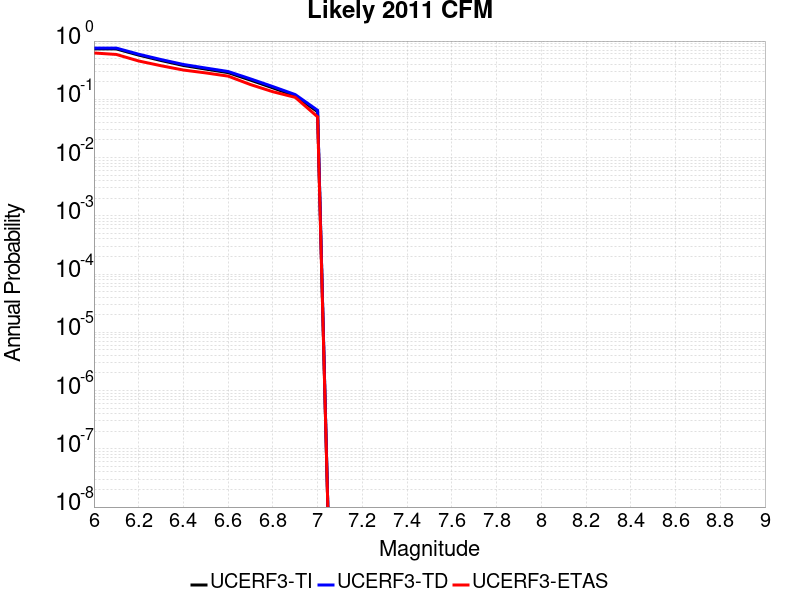

Source data for this figure (header and first rows):
Magnitude, UCERF3-TI Prob, UCERF3-TD Prob, UCERF3-ETAS Prob
6.0, 0.7331, 0.7576, 0.624
6.1, 0.7331, 0.7576, 0.589
6.2, 0.5745, 0.5945, 0.455
6.3, 0.4638, 0.4813, 0.377
6.4, 0.381, 0.3964, 0.318
6.5, 0.3301, 0.3442, 0.284
6.6, 0.2872, 0.3001, 0.25
6.7, 0.2136, 0.2243, 0.179
6.8, 0.1573, 0.1654, 0.135
6.9, 0.1144, 0.1205, 0.108
7.0, 0.06125, 0.06473, 0.05
